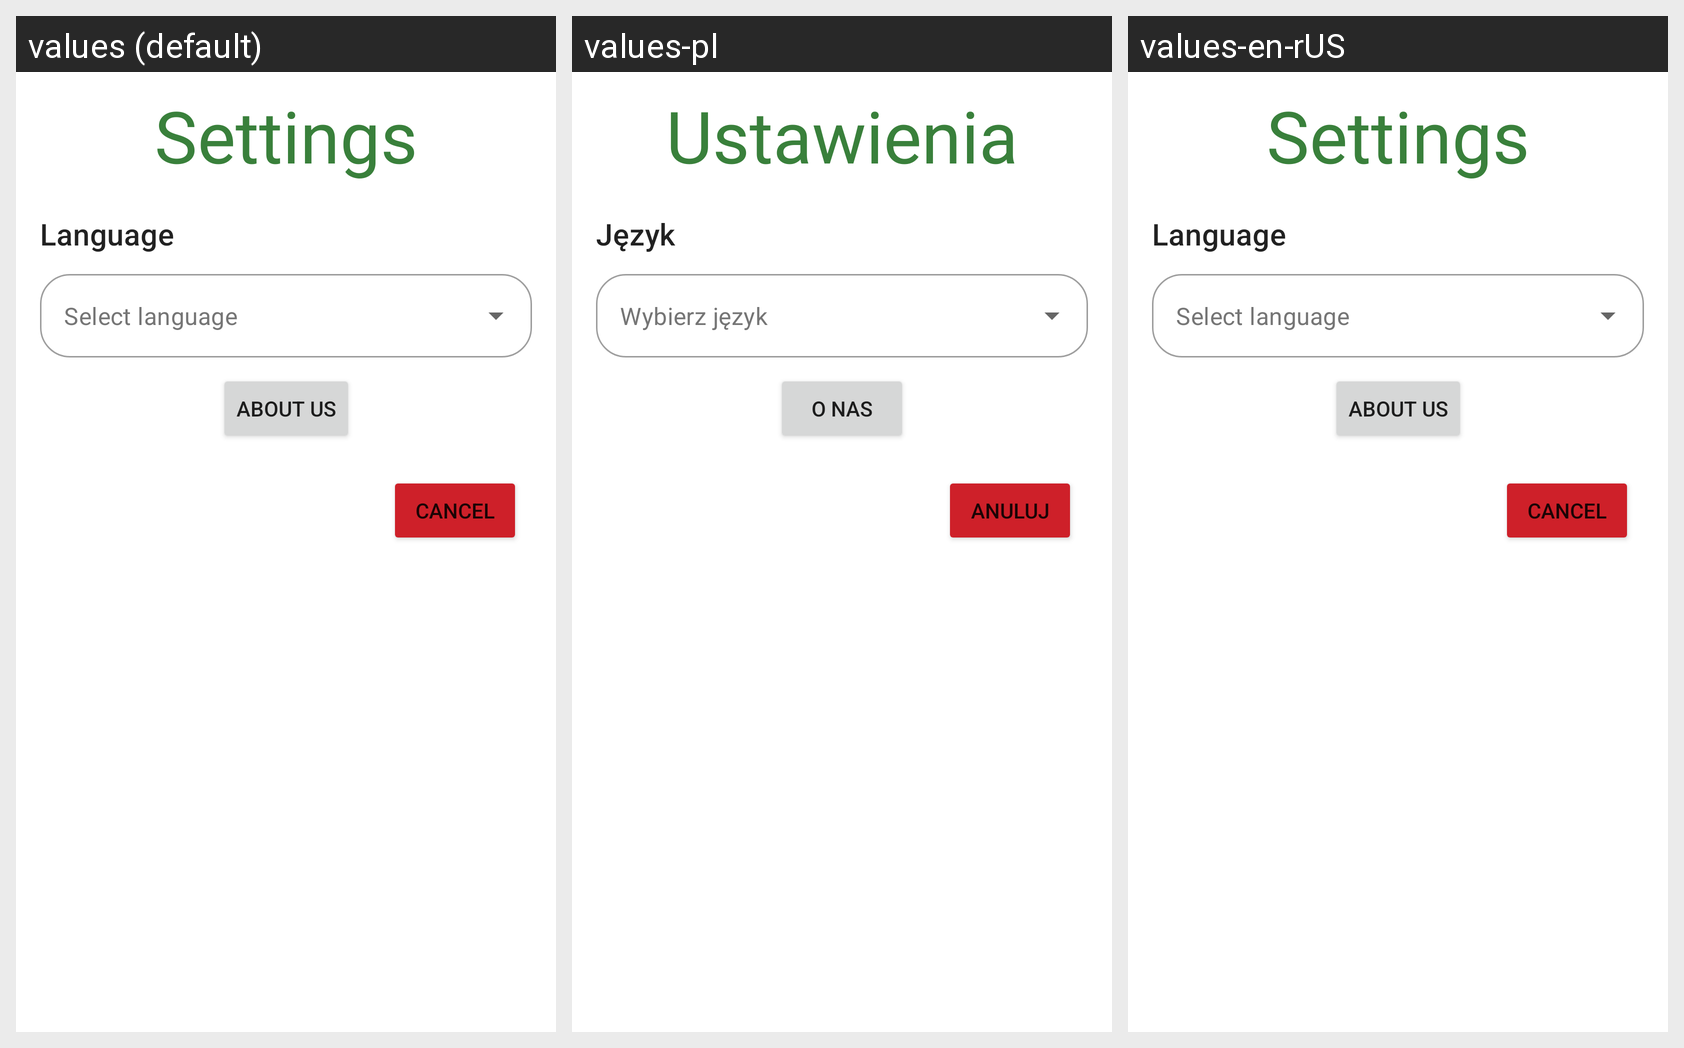

Here is an Android app screen in its default locale and in the app's own translations. Write out the translated-string differences for the strings that appear on this screen.
Android screen res/layout/fragment_paramedic_settings.xml rendered under 3 locales, left to right: values (default), values-pl, values-en-rUS. Device: Nexus 5 (rendered at 1080×1920; each locale shown at half size, 540×960, under a caption strip naming it); theme Theme.MobileClient.
Strings drawn on this screen, with the default value and each locale's value (text and hints the layout hard-codes, and strings that could not be matched under every locale, appear in the picture but are not listed):

settings
  values: Settings
  values-pl: Ustawienia
  values-en-rUS: Settings

language
  values: Language
  values-pl: Język
  values-en-rUS: Language

select_language
  values: Select language
  values-pl: Wybierz język
  values-en-rUS: Select language

about_us
  values: About us
  values-pl: O nas
  values-en-rUS: About us

incident_cancel_button
  values: Cancel
  values-pl: Anuluj
  values-en-rUS: Cancel
